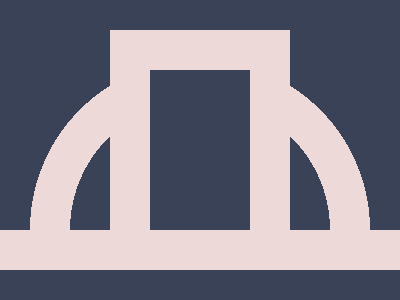

Give the HTML and CSS whose rendering is this image.

<!-- Version 1 -->
<p><p a><p b><style>[a],*{background:#394257}body{display:flex;margin:14 0}p{background:radial-gradient(1q at 50vw 50vw,#0000 130px,#EED9D9 0 170px,#0000 0);border:solid#EED9D9;width:110;border-width:0 40 40 0}[a]{width:100;border-width:40 0}[b]{scale:-1 1
</style>
